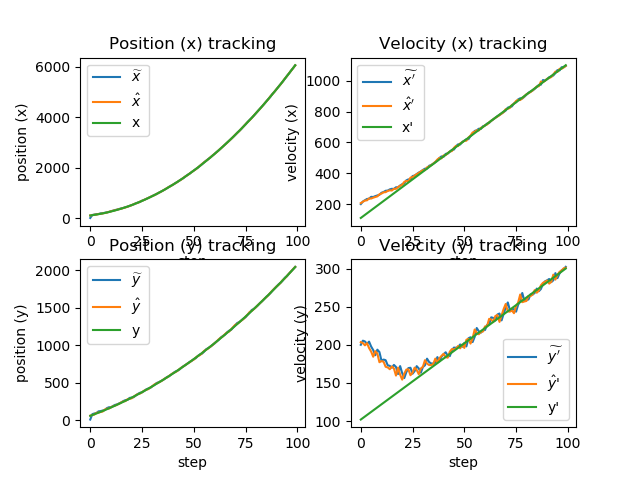

The data file committed next to this chart (first rows):
x_, dx_, y_, dy_, x, dx, y, dy, x_real, dx_real, y_real, dy_real
10, 200, 10, 200, 107.1, 206.4, 61.79, 203.4, 110, 110, 60, 102
127.8, 216.4, 82.13, 205.4, 121.9, 214.8, 70.9, 202.4, 121, 120, 70.2, 104
143.4, 224.8, 91.14, 204.4, 138.5, 223.1, 77.24, 199.3, 133, 130, 80.6, 106
160.8, 233.1, 97.17, 201.3, 141.6, 224.5, 99.06, 202.1, 146, 140, 91.2, 108
164, 234.5, 119.3, 204.1, 168.9, 237, 103, 195.7, 160, 150, 102, 110
192.5, 247, 122.6, 197.7, 173.2, 235.8, 111.1, 191.1, 175, 160, 113, 112
196.8, 245.8, 130.2, 193.1, 190, 241.5, 116.5, 184.4, 191, 170, 124.2, 114
214.2, 251.5, 134.9, 186.4, 206, 245.9, 142.6, 191.6, 208, 180, 135.6, 116
230.6, 255.9, 161.8, 193.6, 222.4, 249.9, 154.7, 188.5, 226, 190, 147.2, 118
247.4, 259.9, 173.6, 190.5, 252, 263.5, 156, 177.1, 245, 200, 159, 120
278.4, 273.5, 173.8, 179.1, 271.6, 268.1, 173.1, 178.7, 265, 210, 171, 122
298.5, 278.1, 191, 180.7, 296.2, 276.2, 187.6, 177.8, 286, 220, 183.2, 124
323.8, 286.2, 205.4, 179.8, 313.2, 277.4, 195, 171.1, 308, 230, 195.6, 126
341, 287.4, 212.1, 173.1, 338.3, 285.1, 208.9, 170.4, 331, 240, 208.2, 128
366.8, 295.1, 226, 172.4, 359.8, 288.9, 220.9, 168, 355, 250, 221, 130
388.7, 298.9, 237.7, 170, 376.2, 287.9, 239.6, 171.7, 380, 260, 234, 132
405, 297.9, 256.8, 173.7, 406.2, 299, 251.5, 169, 406, 270, 247.2, 134
436, 309, 268.4, 171, 424.6, 298.7, 255.9, 159.6, 433, 280, 260.6, 136
454.5, 308.7, 271.9, 161.6, 456.2, 310.2, 281.1, 170.1, 461, 290, 274.2, 138
487.2, 320.2, 298.2, 172.1, 485.8, 318.9, 285.9, 160.8, 490, 300, 288, 140
517.7, 328.9, 302, 162.8, 513.6, 325.1, 292.7, 154.3, 520, 310, 302, 142
546.1, 335.1, 308.2, 156.3, 555.4, 343.7, 314.5, 162.2, 551, 320, 316.2, 144
589.8, 353.7, 330.7, 164.2, 586, 350.2, 334.3, 167.5, 583, 330, 330.6, 146
621, 360.2, 351, 169.5, 607.1, 347.3, 349.3, 167.9, 616, 340, 345.2, 148
641.8, 357.3, 366.1, 169.9, 657.2, 371.6, 355.6, 160.1, 650, 350, 360, 150
694.4, 381.6, 371.6, 162.1, 687.3, 375, 373.1, 163.5, 685, 360, 375, 152
724.8, 385, 389.4, 165.5, 723.9, 384.2, 394.3, 170, 721, 370, 390.2, 154
762.4, 394.2, 411.3, 172, 762.5, 394.3, 405.9, 167, 758, 380, 405.6, 156
801.9, 404.3, 422.6, 169, 798.6, 401.2, 414.6, 161.5, 796, 390, 421.2, 158
838.7, 411.2, 430.8, 163.5, 838.7, 411.2, 436.5, 168.9, 835, 400, 437, 160
879.8, 421.2, 453.4, 170.9, 878.2, 419.6, 453.7, 171.2, 875, 410, 453, 162
920.1, 429.6, 470.8, 173.2, 909.9, 420, 477.9, 179.8, 916, 420, 469.2, 164
951.9, 430, 495.9, 181.8, 960.6, 438.2, 489, 175.4, 958, 430, 485.6, 166
1004, 448.2, 506.6, 177.4, 999.6, 443.6, 502.4, 173.5, 1001, 440, 502.2, 168
1044, 453.6, 519.8, 175.5, 1042, 451.9, 517.6, 173.4, 1045, 450, 519, 170
1087, 461.9, 534.9, 175.4, 1088, 462.4, 534.3, 174.8, 1090, 460, 536, 172
1134, 472.4, 551.8, 176.8, 1135, 473.4, 557.2, 181.9, 1136, 470, 553.2, 174
1183, 483.4, 575.4, 183.9, 1188, 489, 567.4, 176.4, 1183, 480, 570.6, 176
1237, 499, 585, 178.4, 1238, 499.4, 589.4, 182.5, 1231, 490, 588.2, 178
1288, 509.4, 607.6, 184.5, 1274, 496.6, 608.7, 185.5, 1280, 500, 606, 180
1324, 506.6, 627.2, 187.5, 1333, 515.6, 628, 188.2, 1330, 510, 624, 182
1385, 525.6, 646.9, 190.2, 1376, 517.2, 640, 183.8, 1381, 520, 642.2, 184
1428, 527.2, 658.4, 185.8, 1430, 529.4, 655.6, 183.2, 1433, 530, 660.6, 186
1483, 539.4, 673.9, 185.2, 1485, 541.2, 680.1, 191, 1486, 540, 679.2, 188
1539, 551.2, 699.2, 193, 1530, 543.2, 700.6, 194.3, 1540, 550, 698, 190
1585, 553.2, 720.1, 196.3, 1597, 564.9, 717.7, 194.1, 1595, 560, 717, 192
1654, 574.9, 737.1, 196.1, 1656, 577.4, 736, 195, 1651, 570, 736.2, 194
1714, 587.4, 755.5, 197, 1702, 576.2, 757, 198.5, 1708, 580, 755.6, 196
1760, 586.2, 776.9, 200.5, 1767, 593.2, 771.5, 195.4, 1766, 590, 775.2, 198
1827, 603.2, 791, 197.4, 1824, 600.8, 794.1, 200.3, 1825, 600, 795, 200
1884, 610.8, 814.1, 202.3, 1884, 610.3, 807.4, 195.9, 1885, 610, 815, 202
1945, 620.3, 826.9, 197.9, 1935, 610.9, 836.1, 206.6, 1946, 620, 835.2, 204
1996, 620.9, 856.8, 208.6, 2007, 631.2, 856.1, 207.9, 2008, 630, 855.6, 206
2070, 641.2, 876.9, 209.9, 2073, 643.9, 868, 201.6, 2071, 640, 876.2, 208
2137, 653.9, 888.2, 203.6, 2148, 664.1, 893.3, 208.4, 2135, 650, 897, 210
2214, 674.1, 914.1, 210.4, 2208, 668, 924.3, 220, 2200, 660, 918, 212
2275, 678, 946.3, 222, 2275, 678.6, 939.7, 215.7, 2266, 670, 939.2, 214
2343, 688.6, 961.3, 217.7, 2331, 677.1, 957.1, 213.9, 2333, 680, 960.6, 216
2399, 687.1, 978.5, 215.9, 2406, 694.5, 979.6, 216.9, 2401, 690, 982.2, 218
2476, 704.5, 1001, 218.9, 2470, 698.7, 999.8, 217.5, 2470, 700, 1004, 220
... 40 more rows
